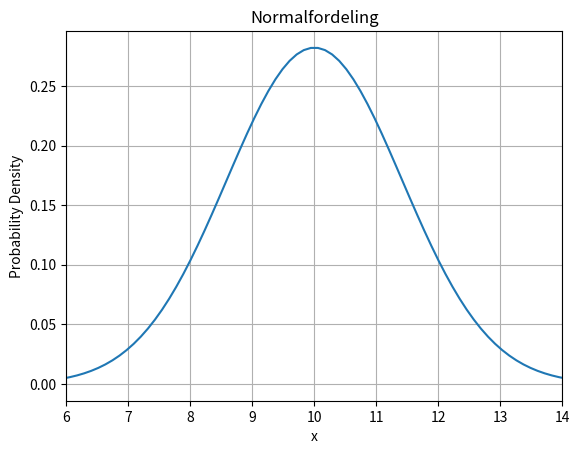
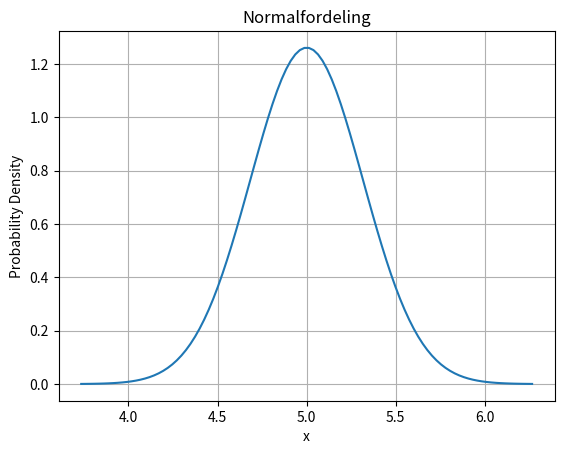
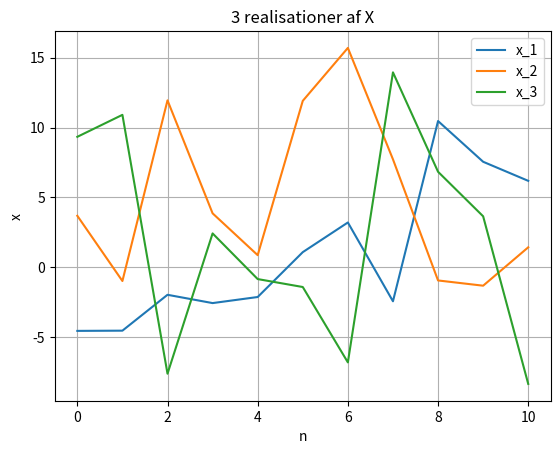
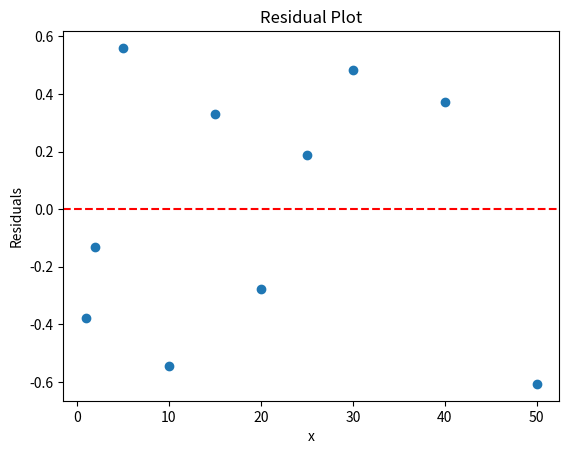

Reproduce these figures in Python, in order.
import matplotlib.pyplot as plt
import numpy as np
from scipy import stats

# import seaborn as sns
# import pandas as pd

### Opgave 2
mu = 10
sigma = 2 ** 0.5
# a: plot normalfordeling
x = np.linspace(mu - 4*sigma, mu + 4*sigma, 100)
y = stats.norm.pdf(x, mu, sigma)
plt.plot(x, y)
plt.title("Normalfordeling")
plt.xlabel("x")
plt.xlim([6, 14])
plt.ylabel("Probability Density")
plt.grid()
plt.show()

# b: P(x<5)
y2 = stats.norm.cdf(x, mu, sigma)
P_x_less_5 = y2[5]
print("P(x<5):", P_x_less_5)

# c: Høj PDF
mu2= 5
varians = 0.1
std_div = varians ** 0.5


x = np.linspace(mu2 - 4*std_div, mu2 + 4*std_div, 100)
y = stats.norm.pdf(x, mu2, std_div)
plt.plot(x, y)
plt.title("Normalfordeling")
plt.xlabel("x")
plt.ylabel("Probability Density")
plt.grid()
plt.show()

### Opgave 3

# a: 
N = 11
n = np.arange(0, N)
MC = 3

for i in range(MC):
    y = np.random.randint(0,4+1,N)
    print(y)
    z = 6 * np.random.rand(N) - 3
    x = 4 * y - z **2
    plt.plot(n, x, label=f'x_{i+1}')
    
plt.grid(True)
plt.title('3 realisationer af X')
plt.xlabel('n')
plt.ylabel('x')
plt.legend()
plt.show()



### Opgave 4
n = 10
X = np.array([1, 2, 5, 10, 15, 20, 25, 30, 40, 50])
Y = np.array([1.55, 2.88, 6.82, 11.13, 17.42, 22.23, 28.11, 33.82, 44.54, 54.39])

## a: Opstil udtryk for og beregn sample middelværiden af de målte værdier
sum_Y = 0
for i in range(n):
    sum_Y += Y[i]

Sample_mean_Y = sum_Y / n
print("Mean of Y:", Sample_mean_Y)

## b: Calculate the variance without using built in functions
sum_squared_diffs = 0
for i in range(n):
    sum_squared_diffs += (Y[i] - Sample_mean_Y) ** 2

Sample_variance_Y = sum_squared_diffs / (n - 1)
print("Variance of Y:", Sample_variance_Y)

## c: beregn beta
res = stats.linregress(X, Y)
print("beregning af beta:", res.slope)

## d: beregn alfa
print("beregning af alfa:", res.intercept)

## e: Lav et residual plot
residuals = Y - (res.intercept + res.slope * X)
plt.scatter(X, residuals)
plt.axhline(0, color="red", linestyle="--")
plt.xlabel("x")
plt.ylabel("Residuals")
plt.title("Residual Plot")
plt.show()

## f: opstil udtryk for og beregn et unbiased estimat af residualernes varians
print("Unbiased varians:", np.var(residuals, ddof=2))
